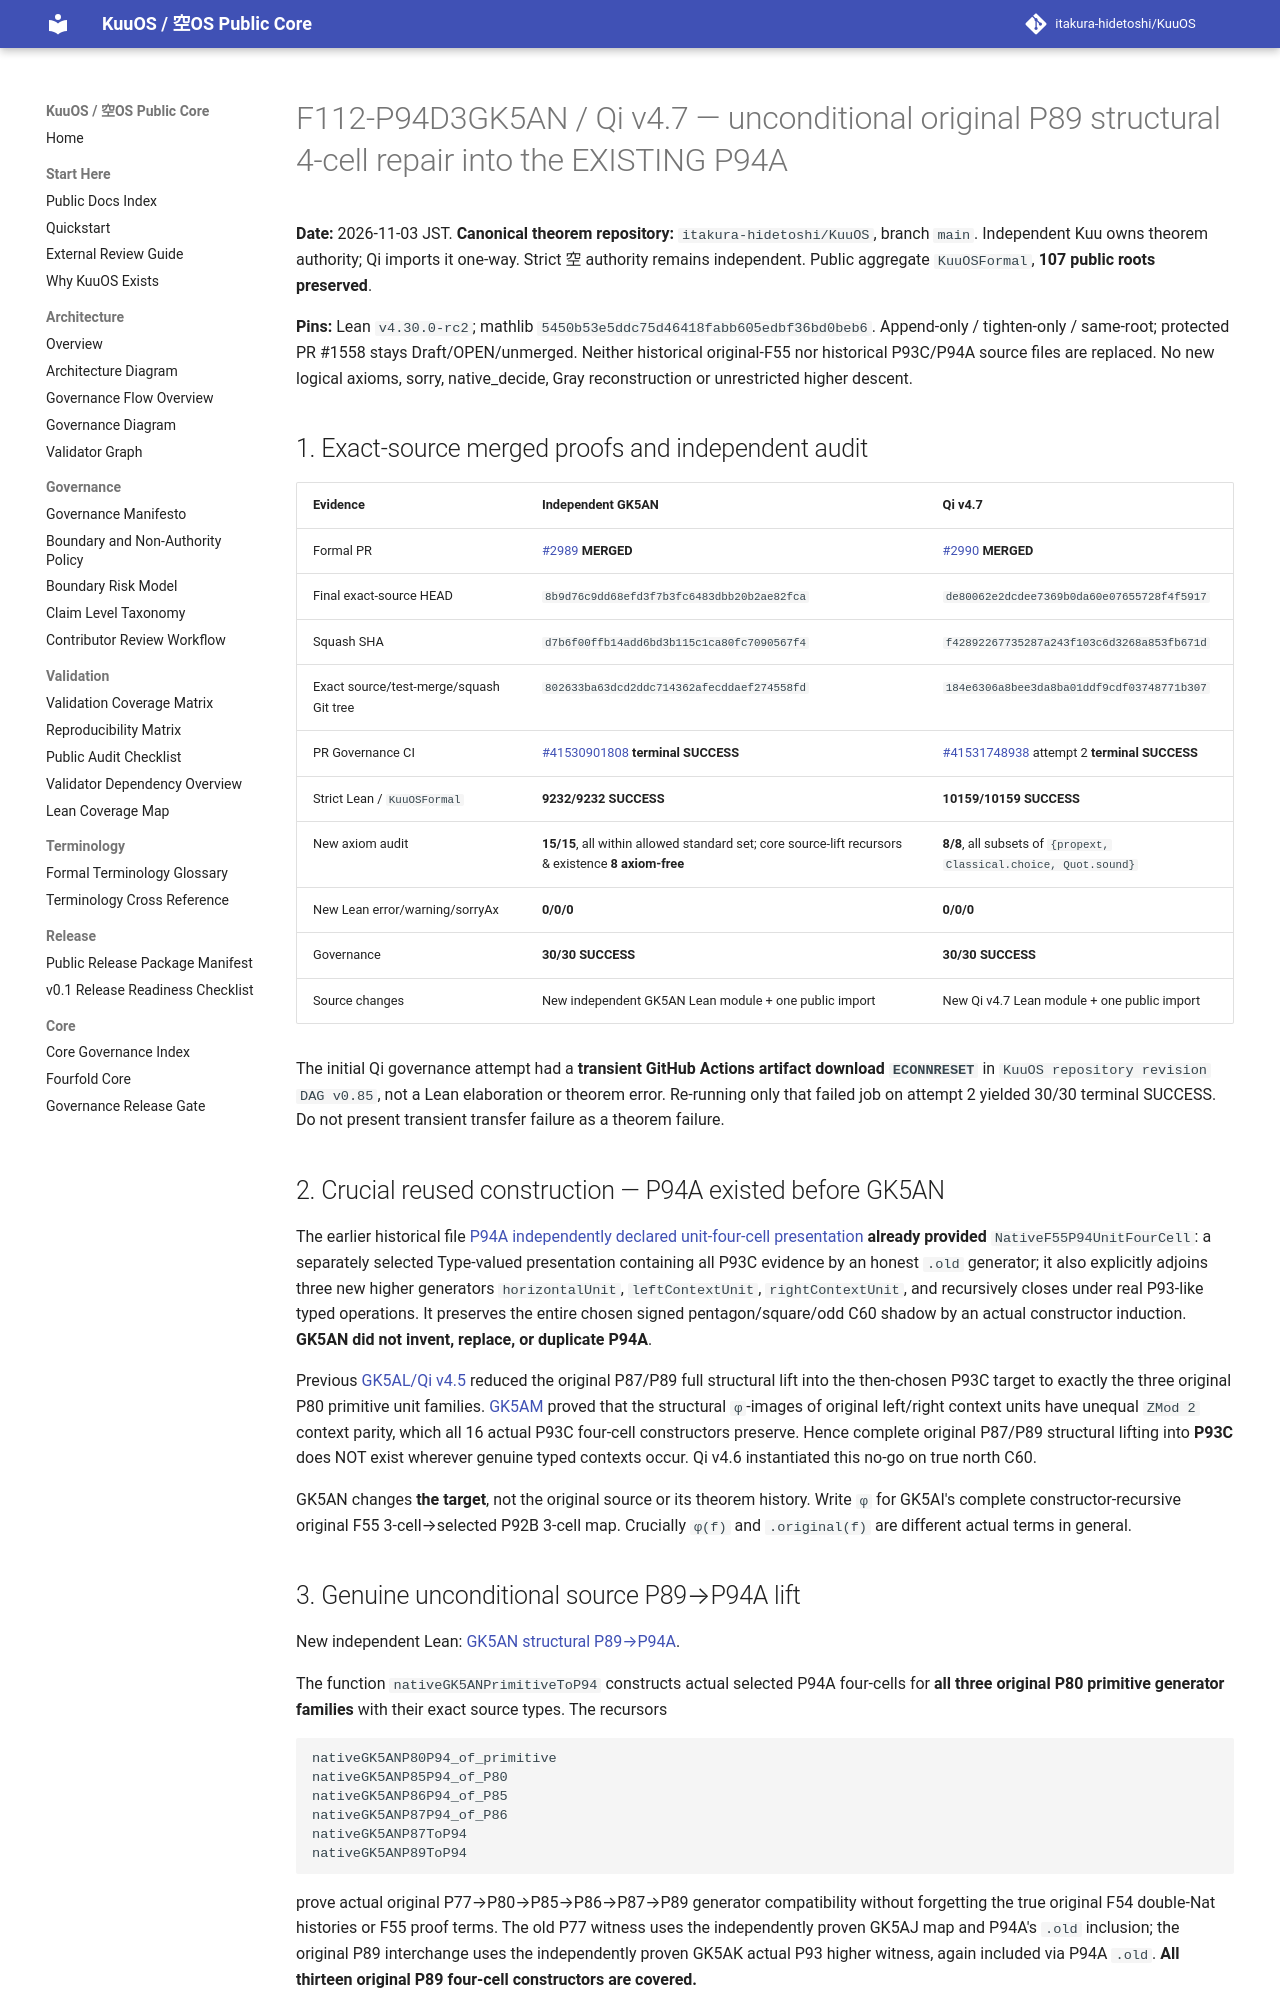

repository: itakura-hidetoshi/KuuOS · page: formal/GK5AN-Qi-v4_7-P89-structural-P94A-repair/index.html · generator: mkdocs

# F112-P94D3GK5AN / Qi v4.7 — unconditional original P89 structural 4-cell repair into the EXISTING P94A

**Date:** 2026-11-03 JST. **Canonical theorem repository:** `itakura-hidetoshi/KuuOS`, branch `main`. Independent Kuu owns theorem authority; Qi imports it one-way. Strict 空 authority remains independent. Public aggregate `KuuOSFormal`, **107 public roots preserved**.

**Pins:** Lean `v4.30.0-rc2`; mathlib `5450b53e5ddc75d46418fabb605edbf36bd0beb6`. Append-only / tighten-only / same-root; protected PR #1558 stays Draft/OPEN/unmerged. Neither historical original-F55 nor historical P93C/P94A source files are replaced. No new logical axioms, sorry, native_decide, Gray reconstruction or unrestricted higher descent.

## 1. Exact-source merged proofs and independent audit

| Evidence | Independent GK5AN | Qi v4.7 |
| --- | --- | --- |
| Formal PR | [#2989](https://github.com/itakura-hidetoshi/KuuOS/pull/2989) **MERGED** | [#2990](https://github.com/itakura-hidetoshi/KuuOS/pull/2990) **MERGED** |
| Final exact-source HEAD | `8b9d76c9dd68efd3f7b3fc6483dbb20b2ae82fca` | `de80062e2dcdee7369b0da60e07655728f4f5917` |
| Squash SHA | `d7b6f00ffb14add6bd3b115c1ca80fc7090567f4` | `f42892267735287a243f103c6d3268a853fb671d` |
| Exact source/test-merge/squash Git tree | `802633ba63dcd2ddc714362afecddaef274558fd` | `184e6306a8bee3da8ba01ddf9cdf03748771b307` |
| PR Governance CI | [#41530901808](https://github.com/itakura-hidetoshi/KuuOS/actions/runs/41530901808) **terminal SUCCESS** | [#41531748938](https://github.com/itakura-hidetoshi/KuuOS/actions/runs/41531748938) attempt 2 **terminal SUCCESS** |
| Strict Lean / `KuuOSFormal` | **9232/9232 SUCCESS** | **10159/10159 SUCCESS** |
| New axiom audit | **15/15**, all within allowed standard set; core source-lift recursors & existence **8 axiom-free** | **8/8**, all subsets of `{propext, Classical.choice, Quot.sound}` |
| New Lean error/warning/sorryAx | **0/0/0** | **0/0/0** |
| Governance | **30/30 SUCCESS** | **30/30 SUCCESS** |
| Source changes | New independent GK5AN Lean module + one public import | New Qi v4.7 Lean module + one public import |

The initial Qi governance attempt had a **transient GitHub Actions artifact download `ECONNRESET`** in `KuuOS repository revision DAG v0.85`, not a Lean elaboration or theorem error. Re-running only that failed job on attempt 2 yielded 30/30 terminal SUCCESS. Do not present transient transfer failure as a theorem failure.

## 2. Crucial reused construction — P94A existed before GK5AN

The earlier historical file [P94A independently declared unit-four-cell presentation](../../formal/Kuu/F112/PolygonNativeF55P94UnitFourCellPresentation.lean) **already provided** `NativeF55P94UnitFourCell`: a separately selected Type-valued presentation containing all P93C evidence by an honest `.old` generator; it also explicitly adjoins three new higher generators `horizontalUnit`, `leftContextUnit`, `rightContextUnit`, and recursively closes under real P93-like typed operations. It preserves the entire chosen signed pentagon/square/odd C60 shadow by an actual constructor induction. **GK5AN did not invent, replace, or duplicate P94A**.

Previous [GK5AL/Qi v4.5](GK5AL-Qi-v4_5-primitive-P80-unit-structural-boundary.md) reduced the original P87/P89 full structural lift into the then-chosen P93C target to exactly the three original P80 primitive unit families. [GK5AM](GK5AM-context-parity-original-P80-unit-no-P93-structural-lift.md) proved that the structural `φ`-images of original left/right context units have unequal `ZMod 2` context parity, which all 16 actual P93C four-cell constructors preserve. Hence complete original P87/P89 structural lifting into **P93C** does NOT exist wherever genuine typed contexts occur. Qi v4.6 instantiated this no-go on true north C60.

GK5AN changes **the target**, not the original source or its theorem history. Write `φ` for GK5AI's complete constructor-recursive original F55 3-cell→selected P92B 3-cell map. Crucially `φ(f)` and `.original(f)` are different actual terms in general.
